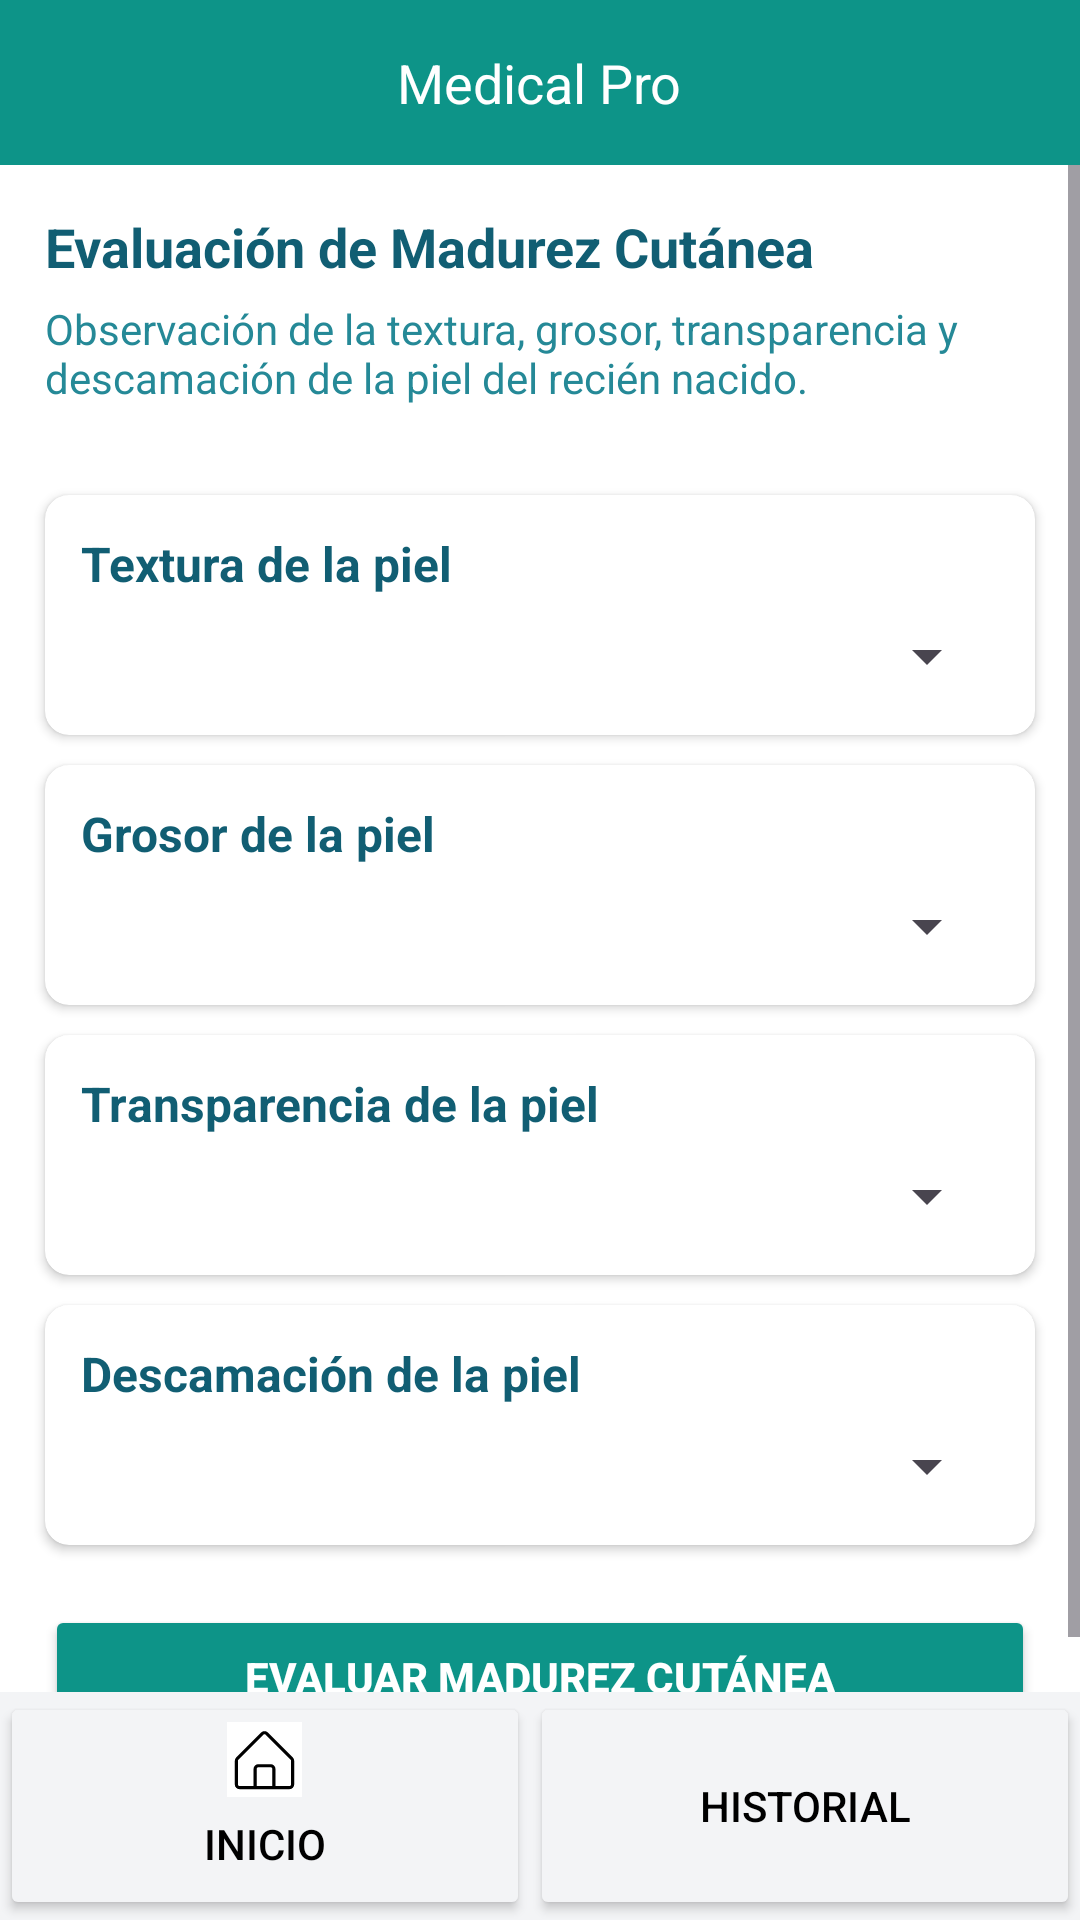

Here is an Android app screen rendered from its layout file. Give the layout XML and the strings, colors and styles it references.
<!-- AndroidManifest.xml: application theme Theme.MediCalc -->
<!-- res/layout/activity_madurez_cutanea.xml -->
<?xml version="1.0" encoding="utf-8"?>
<androidx.constraintlayout.widget.ConstraintLayout xmlns:android="http://schemas.android.com/apk/res/android"
    xmlns:app="http://schemas.android.com/apk/res-auto"
    xmlns:tools="http://schemas.android.com/tools"
    android:id="@+id/main"
    android:layout_width="match_parent"
    android:layout_height="match_parent"
    android:background="@color/white"
    tools:context=".MainActivity">

    <FrameLayout
        android:id="@+id/frameLayout"
        android:layout_width="match_parent"
        android:layout_height="55dp"
        android:background="@color/bgLogin"
        app:layout_constraintEnd_toEndOf="parent"
        app:layout_constraintStart_toStartOf="parent"
        app:layout_constraintTop_toTopOf="parent">


        <TextView
            android:id="@+id/textView3"
            android:layout_width="wrap_content"
            android:layout_height="wrap_content"
            android:layout_gravity="center"
            android:text="Medical Pro"
            android:textColor="@color/white"
            android:textSize="18dp" />

    </FrameLayout>
    <ScrollView
        android:layout_width="0dp"
        android:layout_height="0dp"
        android:fillViewport="true"
        app:layout_constraintBottom_toTopOf="@+id/linearLayout2"
        app:layout_constraintEnd_toEndOf="parent"
        app:layout_constraintStart_toStartOf="parent"
        app:layout_constraintTop_toBottomOf="@id/frameLayout">

        <LinearLayout
            android:layout_width="match_parent"
            android:layout_height="wrap_content"
            android:orientation="vertical">

            


            <androidx.cardview.widget.CardView
                android:layout_width="match_parent"
                android:layout_height="100dp"
                android:layout_margin="0dp"
                app:cardCornerRadius="0dp"
                app:cardElevation="0dp"
                app:cardBackgroundColor="@android:color/white">

                <LinearLayout
                    android:layout_width="match_parent"
                    android:layout_height="match_parent"
                    android:orientation="vertical">

                    <TextView
                        android:id="@+id/textView5"
                        android:layout_width="match_parent"
                        android:layout_height="25dp"
                        android:layout_marginStart="15dp"
                        android:layout_marginTop="15dp"
                        android:layout_marginEnd="15dp"
                        android:layout_marginBottom="5dp"
                        android:text="Evaluación de Madurez Cutánea"
                        android:textColor="#115E73"
                        android:textSize="18dp"
                        android:textStyle="bold" />

                    <TextView
                        android:id="@+id/textView6"
                        android:layout_width="wrap_content"
                        android:layout_height="45dp"
                        android:layout_marginStart="15dp"
                        android:layout_marginEnd="15dp"
                        android:text="Observación de la textura, grosor, transparencia y descamación de la piel del recién nacido."
                        android:textColor="#258997" />
                </LinearLayout>
            </androidx.cardview.widget.CardView>



            <androidx.cardview.widget.CardView
                android:layout_width="match_parent"
                android:layout_height="80dp"
                android:layout_marginTop="10dp"
                android:layout_marginStart="15dp"
                android:layout_marginEnd="15dp"
                app:cardCornerRadius="8dp">
                <LinearLayout
                    android:layout_width="match_parent"
                    android:layout_height="wrap_content"
                    android:orientation="vertical"
                    android:padding="12dp">

                    
                    <TextView
                        android:id="@+id/tvTitulotexturaPiel"
                        android:layout_width="wrap_content"
                        android:layout_height="wrap_content"
                        android:text="Textura de la piel"
                        android:textSize="16sp"
                        android:textStyle="bold"
                        android:textColor="#115E73"
                        android:layout_marginBottom="8dp" />

                    
                    <Spinner
                        android:id="@+id/spinnerTexturaPiel"
                        android:layout_width="match_parent"
                        android:layout_height="wrap_content"
                        android:spinnerMode="dropdown" />
                </LinearLayout>

            </androidx.cardview.widget.CardView>
            <androidx.cardview.widget.CardView
                android:layout_width="match_parent"
                android:layout_height="80dp"
                android:layout_marginTop="10dp"
                android:layout_marginStart="15dp"
                android:layout_marginEnd="15dp"
                app:cardCornerRadius="8dp">
                <LinearLayout
                    android:layout_width="match_parent"
                    android:layout_height="wrap_content"
                    android:orientation="vertical"
                    android:padding="12dp">

                    
                    <TextView
                        android:id="@+id/tvTituloGrosorPiel"
                        android:layout_width="wrap_content"
                        android:layout_height="wrap_content"
                        android:text="Grosor de la piel"
                        android:textSize="16sp"
                        android:textStyle="bold"
                        android:textColor="#115E73"
                        android:layout_marginBottom="8dp" />

                    
                    <Spinner
                        android:id="@+id/spinnerGrosorPiel"
                        android:layout_width="match_parent"
                        android:layout_height="wrap_content"
                        android:spinnerMode="dropdown" />
                </LinearLayout>

            </androidx.cardview.widget.CardView>

            <androidx.cardview.widget.CardView
            android:layout_width="match_parent"
            android:layout_height="80dp"
            android:layout_marginTop="10dp"
            android:layout_marginStart="15dp"
            android:layout_marginEnd="15dp"
            app:cardCornerRadius="8dp">
            <LinearLayout
                android:layout_width="match_parent"
                android:layout_height="wrap_content"
                android:orientation="vertical"
                android:padding="12dp">

                
                <TextView
                    android:id="@+id/tvTituloTransparenciaPiel"
                    android:layout_width="wrap_content"
                    android:layout_height="wrap_content"
                    android:text="Transparencia de la piel"
                    android:textSize="16sp"
                    android:textStyle="bold"
                    android:textColor="#115E73"
                    android:layout_marginBottom="8dp" />

                
                <Spinner
                    android:id="@+id/spinnerTransparenciaPiel"
                    android:layout_width="match_parent"
                    android:layout_height="wrap_content"
                    android:spinnerMode="dropdown" />
            </LinearLayout>

        </androidx.cardview.widget.CardView>

            <androidx.cardview.widget.CardView
                android:layout_width="match_parent"
                android:layout_height="80dp"
                android:layout_marginTop="10dp"
                android:layout_marginStart="15dp"
                android:layout_marginEnd="15dp"
                app:cardCornerRadius="8dp">
                <LinearLayout
                    android:layout_width="match_parent"
                    android:layout_height="wrap_content"
                    android:orientation="vertical"
                    android:padding="12dp">

                    
                    <TextView
                        android:id="@+id/tvTituloDescamacionPiel"
                        android:layout_width="wrap_content"
                        android:layout_height="wrap_content"
                        android:text="Descamación de la piel"
                        android:textSize="16sp"
                        android:textStyle="bold"
                        android:textColor="#115E73"
                        android:layout_marginBottom="8dp" />

                    
                    <Spinner
                        android:id="@+id/spinnerDescamacionPiel"
                        android:layout_width="match_parent"
                        android:layout_height="wrap_content"
                        android:spinnerMode="dropdown" />
                </LinearLayout>

            </androidx.cardview.widget.CardView>


            <Button
                android:id="@+id/btnEvaluarMadurezcutanea"
                android:layout_width="match_parent"
                android:layout_height="wrap_content"
                android:layout_marginTop="20dp"
                android:layout_marginStart="15dp"
                android:layout_marginEnd="15dp"
                android:text="Evaluar Madurez Cutánea"
                android:backgroundTint="@color/bgLogin"
                android:textColor="@android:color/white"
                android:textStyle="bold" />
        </LinearLayout>


    </ScrollView>



    <LinearLayout
        android:id="@+id/linearLayout2"
        android:layout_width="match_parent"
        android:layout_height="76dp"
        android:background="#F3F4F6"
        android:orientation="horizontal"
        app:layout_constraintBottom_toBottomOf="parent"
        app:layout_constraintEnd_toEndOf="parent"
        app:layout_constraintHorizontal_bias="0.0"
        app:layout_constraintStart_toStartOf="parent"
        app:layout_constraintTop_toTopOf="parent"
        app:layout_constraintVertical_bias="1.0">

        <Button
            android:id="@+id/btn_inicio"
            android:layout_width="wrap_content"
            android:layout_height="match_parent"
            android:layout_weight="1"
            android:backgroundTint="#F3F4F6"
            android:text="Inicio"
            android:textColor="@color/black"
            android:drawableTop="@drawable/home_svgrepo_com" />

        <Button
            android:id="@+id/btn_historial"
            android:layout_width="wrap_content"
            android:layout_height="match_parent"
            android:layout_weight="1"
            android:backgroundTint="#F3F4F6"
            android:text="Historial"
            android:textColor="@color/black"
            android:drawableTop="@drawable/brain_illustration_4_svgrepo_com"/>
    </LinearLayout>
</androidx.constraintlayout.widget.ConstraintLayout>
<!-- resources referenced by this layout -->
<resources>
  <color name="bgLogin">#0D9488</color>
  <color name="black">#FF000000</color>
  <color name="white">#FFFFFFFF</color>
  <!-- drawable home_svgrepo_com (drawable) -->
  <vector xmlns:android="http://schemas.android.com/apk/res/android" android:height="25dp" android:viewportHeight="24" android:viewportWidth="24" android:width="25dp">
        
      <group>
              
          <clip-path android:pathData="M0,0h24v24h-24z"/>
              
          <path android:fillColor="#ffffff" android:pathData="M0,0h24v24h-24z"/>
              
          <path android:fillColor="#00000000" android:pathData="M9,21H4C3.448,21 3,20.552 3,20V12.414C3,12.149 3.105,11.895 3.293,11.707L11.293,3.707C11.683,3.317 12.317,3.317 12.707,3.707L20.707,11.707C20.895,11.895 21,12.149 21,12.414V20C21,20.552 20.552,21 20,21H15M9,21H15M9,21V15C9,14.448 9.448,14 10,14H14C14.552,14 15,14.448 15,15V21" android:strokeColor="#000000" android:strokeLineJoin="round" android:strokeWidth="1"/>
            
      </group>
      
  </vector>
  <style name="Theme.MediCalc" parent="Base.Theme.MediCalc" />
  <style name="Base.Theme.MediCalc" parent="Theme.Material3.DayNight.NoActionBar">
          
          
      </style>
</resources>
